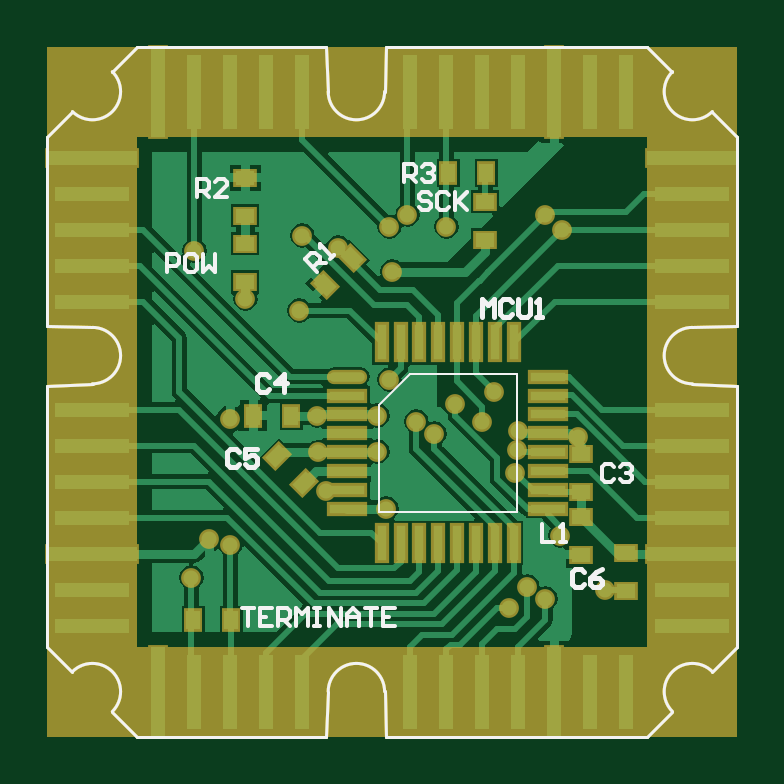
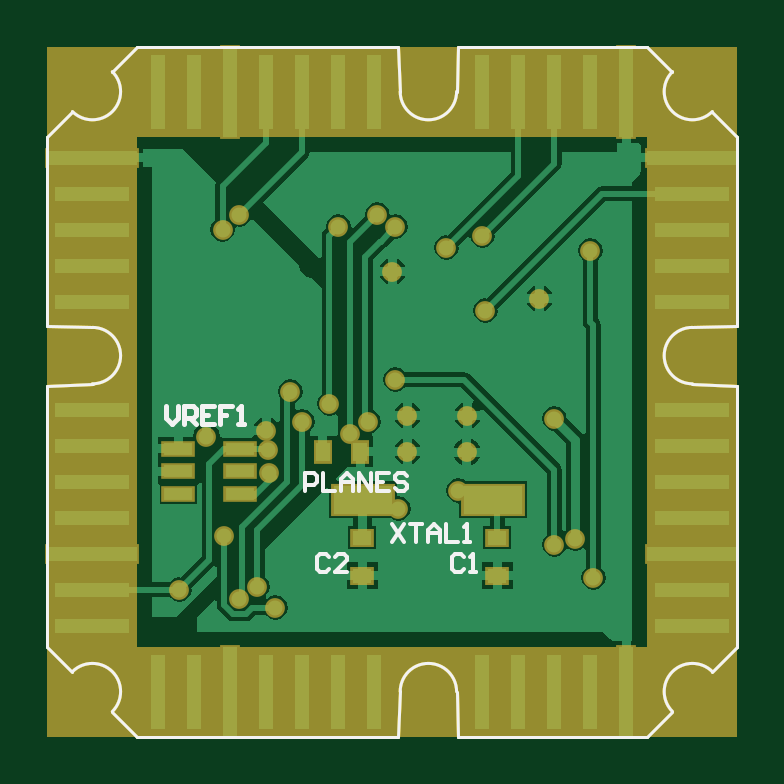
Circuit board: 10 layer files. Board 29.2 x 29.2 mm.
- bottom_copper: first crack.GBL (18955 bytes)
- bottom_silk: first crack.GBO (5239 bytes)
- paste: first crack.GBP (3725 bytes)
- bottom_mask: first crack.GBS (5579 bytes)
- outline: first crack.GKO (3430 bytes)
- outline: first crack.GM1 (4655 bytes)
- top_copper: first crack.GTL (20668 bytes)
- top_silk: first crack.GTO (6373 bytes)
- paste: first crack.GTP (3383 bytes)
- top_mask: first crack.GTS (6180 bytes)

=== bottom_copper: first crack.GBL (18955 bytes, source omitted) ===
=== bottom_silk: first crack.GBO (5239 bytes, source omitted) ===
=== paste: first crack.GBP ===
%FSLAX25Y25*%
%MOIN*%
G70*
G01*
G75*
G04 Layer_Color=128*
%ADD10O,0.05906X0.01575*%
%ADD11R,0.05906X0.01575*%
%ADD12R,0.01575X0.05906*%
%ADD13R,0.03150X0.02362*%
G04:AMPARAMS|DCode=14|XSize=23.62mil|YSize=31.5mil|CornerRadius=0mil|HoleSize=0mil|Usage=FLASHONLY|Rotation=45.000|XOffset=0mil|YOffset=0mil|HoleType=Round|Shape=Rectangle|*
%AMROTATEDRECTD14*
4,1,4,0.00278,-0.01949,-0.01949,0.00278,-0.00278,0.01949,0.01949,-0.00278,0.00278,-0.01949,0.0*
%
%ADD14ROTATEDRECTD14*%

%ADD15R,0.02362X0.03150*%
G04:AMPARAMS|DCode=16|XSize=23.62mil|YSize=31.5mil|CornerRadius=0mil|HoleSize=0mil|Usage=FLASHONLY|Rotation=135.000|XOffset=0mil|YOffset=0mil|HoleType=Round|Shape=Rectangle|*
%AMROTATEDRECTD16*
4,1,4,0.01949,0.00278,-0.00278,-0.01949,-0.01949,-0.00278,0.00278,0.01949,0.01949,0.00278,0.0*
%
%ADD16ROTATEDRECTD16*%

%ADD17C,0.01000*%
%ADD18C,0.01500*%
%ADD19C,0.00500*%
%ADD20R,0.02500X0.15000*%
%ADD21R,0.02500X0.12500*%
%ADD22R,0.12500X0.02500*%
%ADD23R,0.15000X0.02500*%
%ADD24C,0.02500*%
%ADD25R,0.04803X0.01969*%
%ADD26R,0.09843X0.04724*%
%ADD27C,0.00394*%
%ADD28C,0.00750*%
%ADD29C,0.00700*%
%ADD30R,0.15000X1.05000*%
%ADD31R,1.15000X0.15000*%
%ADD32R,0.15000X1.15000*%
%ADD33O,0.06706X0.02375*%
%ADD34R,0.06706X0.02375*%
%ADD35R,0.02375X0.06706*%
%ADD36R,0.03950X0.03162*%
G04:AMPARAMS|DCode=37|XSize=31.62mil|YSize=39.5mil|CornerRadius=0mil|HoleSize=0mil|Usage=FLASHONLY|Rotation=45.000|XOffset=0mil|YOffset=0mil|HoleType=Round|Shape=Rectangle|*
%AMROTATEDRECTD37*
4,1,4,0.00278,-0.02514,-0.02514,0.00278,-0.00278,0.02514,0.02514,-0.00278,0.00278,-0.02514,0.0*
%
%ADD37ROTATEDRECTD37*%

%ADD38R,0.03162X0.03950*%
G04:AMPARAMS|DCode=39|XSize=31.62mil|YSize=39.5mil|CornerRadius=0mil|HoleSize=0mil|Usage=FLASHONLY|Rotation=135.000|XOffset=0mil|YOffset=0mil|HoleType=Round|Shape=Rectangle|*
%AMROTATEDRECTD39*
4,1,4,0.02514,0.00278,-0.00278,-0.02514,-0.02514,-0.00278,0.00278,0.02514,0.02514,0.00278,0.0*
%
%ADD39ROTATEDRECTD39*%

%ADD40R,0.03300X0.15800*%
%ADD41R,0.03300X0.13300*%
%ADD42R,0.13300X0.03300*%
%ADD43R,0.15800X0.03300*%
%ADD44C,0.03300*%
%ADD45R,0.15000X1.00000*%
%ADD46R,1.00000X0.15000*%
%ADD47R,0.15000X0.85000*%
%ADD48R,0.05603X0.02769*%
%ADD49R,0.10642X0.05524*%
D13*
X427500Y326850D02*
D03*
Y333150D02*
D03*
X405000Y326850D02*
D03*
Y333150D02*
D03*
D15*
X434150Y347500D02*
D03*
X427850D02*
D03*
D19*
X411800Y407500D02*
G03*
X421200Y407500I4700J0D01*
G01*
X375823Y304177D02*
G03*
X369177Y310823I-3323J3323D01*
G01*
Y404177D02*
G03*
X375823Y410823I3323J3323D01*
G01*
X469177D02*
G03*
X475823Y404177I3323J-3323D01*
G01*
X421200Y307500D02*
G03*
X411800Y307500I-4700J0D01*
G01*
X475823Y310823D02*
G03*
X469177Y304177I-3323J-3323D01*
G01*
X472500Y368200D02*
G03*
X472500Y358800I0J-4700D01*
G01*
X372500D02*
G03*
X372500Y368200I0J4700D01*
G01*
X421500Y415000D02*
X465000D01*
X380000D02*
X411500D01*
X421197Y407432D02*
X421500Y415000D01*
X411500D02*
X411800Y407500D01*
X365000Y315000D02*
X369177Y310823D01*
X375823Y304177D02*
X380000Y300000D01*
X365000Y400000D02*
X369177Y404177D01*
X375823Y410823D02*
X380000Y415000D01*
X475823Y404177D02*
X480000Y400000D01*
X465000Y415000D02*
X469177Y410823D01*
X475823Y310823D02*
X480000Y315000D01*
X411500Y300000D02*
X411800Y307500D01*
X421197Y307568D02*
X421500Y300000D01*
X380000D02*
X411500D01*
X421500D02*
X465000D01*
X469177Y304177D01*
X472500Y368200D02*
X480000Y368500D01*
X472432Y358803D02*
X480000Y358500D01*
Y368500D02*
Y400000D01*
Y315000D02*
Y358500D01*
X365000Y368500D02*
X372500Y368200D01*
X365000Y358500D02*
X372568Y358803D01*
X365000Y368500D02*
Y400000D01*
Y315000D02*
Y358500D01*
D25*
X447843Y344252D02*
D03*
Y347992D02*
D03*
Y340512D02*
D03*
X458157Y347992D02*
D03*
Y344252D02*
D03*
Y340512D02*
D03*
D26*
X405673Y339500D02*
D03*
X427327D02*
D03*
M02*

=== bottom_mask: first crack.GBS (5579 bytes, source omitted) ===
=== outline: first crack.GKO ===
%FSLAX25Y25*%
%MOIN*%
G70*
G01*
G75*
G04 Layer_Color=16711935*
%ADD10O,0.05906X0.01575*%
%ADD11R,0.05906X0.01575*%
%ADD12R,0.01575X0.05906*%
%ADD13R,0.03150X0.02362*%
G04:AMPARAMS|DCode=14|XSize=23.62mil|YSize=31.5mil|CornerRadius=0mil|HoleSize=0mil|Usage=FLASHONLY|Rotation=45.000|XOffset=0mil|YOffset=0mil|HoleType=Round|Shape=Rectangle|*
%AMROTATEDRECTD14*
4,1,4,0.00278,-0.01949,-0.01949,0.00278,-0.00278,0.01949,0.01949,-0.00278,0.00278,-0.01949,0.0*
%
%ADD14ROTATEDRECTD14*%

%ADD15R,0.02362X0.03150*%
G04:AMPARAMS|DCode=16|XSize=23.62mil|YSize=31.5mil|CornerRadius=0mil|HoleSize=0mil|Usage=FLASHONLY|Rotation=135.000|XOffset=0mil|YOffset=0mil|HoleType=Round|Shape=Rectangle|*
%AMROTATEDRECTD16*
4,1,4,0.01949,0.00278,-0.00278,-0.01949,-0.01949,-0.00278,0.00278,0.01949,0.01949,0.00278,0.0*
%
%ADD16ROTATEDRECTD16*%

%ADD17C,0.01000*%
%ADD18C,0.01500*%
%ADD19C,0.00500*%
%ADD20R,0.02500X0.15000*%
%ADD21R,0.02500X0.12500*%
%ADD22R,0.12500X0.02500*%
%ADD23R,0.15000X0.02500*%
%ADD24C,0.02500*%
%ADD25R,0.04803X0.01969*%
%ADD26R,0.09843X0.04724*%
%ADD27C,0.00394*%
%ADD28C,0.00750*%
%ADD29C,0.00700*%
%ADD30R,0.15000X1.05000*%
%ADD31R,1.15000X0.15000*%
%ADD32R,0.15000X1.15000*%
%ADD33O,0.06706X0.02375*%
%ADD34R,0.06706X0.02375*%
%ADD35R,0.02375X0.06706*%
%ADD36R,0.03950X0.03162*%
G04:AMPARAMS|DCode=37|XSize=31.62mil|YSize=39.5mil|CornerRadius=0mil|HoleSize=0mil|Usage=FLASHONLY|Rotation=45.000|XOffset=0mil|YOffset=0mil|HoleType=Round|Shape=Rectangle|*
%AMROTATEDRECTD37*
4,1,4,0.00278,-0.02514,-0.02514,0.00278,-0.00278,0.02514,0.02514,-0.00278,0.00278,-0.02514,0.0*
%
%ADD37ROTATEDRECTD37*%

%ADD38R,0.03162X0.03950*%
G04:AMPARAMS|DCode=39|XSize=31.62mil|YSize=39.5mil|CornerRadius=0mil|HoleSize=0mil|Usage=FLASHONLY|Rotation=135.000|XOffset=0mil|YOffset=0mil|HoleType=Round|Shape=Rectangle|*
%AMROTATEDRECTD39*
4,1,4,0.02514,0.00278,-0.00278,-0.02514,-0.02514,-0.00278,0.00278,0.02514,0.02514,0.00278,0.0*
%
%ADD39ROTATEDRECTD39*%

%ADD40R,0.03300X0.15800*%
%ADD41R,0.03300X0.13300*%
%ADD42R,0.13300X0.03300*%
%ADD43R,0.15800X0.03300*%
%ADD44C,0.03300*%
%ADD45R,0.15000X1.00000*%
%ADD46R,1.00000X0.15000*%
%ADD47R,0.15000X0.85000*%
%ADD48R,0.05603X0.02769*%
%ADD49R,0.10642X0.05524*%
D19*
X411800Y407500D02*
G03*
X421200Y407500I4700J0D01*
G01*
X375823Y304177D02*
G03*
X369177Y310823I-3323J3323D01*
G01*
Y404177D02*
G03*
X375823Y410823I3323J3323D01*
G01*
X469177D02*
G03*
X475823Y404177I3323J-3323D01*
G01*
X421200Y307500D02*
G03*
X411800Y307500I-4700J0D01*
G01*
X475823Y310823D02*
G03*
X469177Y304177I-3323J-3323D01*
G01*
X472500Y368200D02*
G03*
X472500Y358800I0J-4700D01*
G01*
X372500D02*
G03*
X372500Y368200I0J4700D01*
G01*
X421500Y415000D02*
X465000D01*
X380000D02*
X411500D01*
X421197Y407432D02*
X421500Y415000D01*
X411500D02*
X411800Y407500D01*
X365000Y315000D02*
X369177Y310823D01*
X375823Y304177D02*
X380000Y300000D01*
X365000Y400000D02*
X369177Y404177D01*
X375823Y410823D02*
X380000Y415000D01*
X475823Y404177D02*
X480000Y400000D01*
X465000Y415000D02*
X469177Y410823D01*
X475823Y310823D02*
X480000Y315000D01*
X411500Y300000D02*
X411800Y307500D01*
X421197Y307568D02*
X421500Y300000D01*
X380000D02*
X411500D01*
X421500D02*
X465000D01*
X469177Y304177D01*
X472500Y368200D02*
X480000Y368500D01*
X472432Y358803D02*
X480000Y358500D01*
Y368500D02*
Y400000D01*
Y315000D02*
Y358500D01*
X365000Y368500D02*
X372500Y368200D01*
X365000Y358500D02*
X372568Y358803D01*
X365000Y368500D02*
Y400000D01*
Y315000D02*
Y358500D01*
M02*

=== outline: first crack.GM1 ===
%FSLAX25Y25*%
%MOIN*%
G70*
G01*
G75*
G04 Layer_Color=16711935*
%ADD10O,0.05906X0.01575*%
%ADD11R,0.05906X0.01575*%
%ADD12R,0.01575X0.05906*%
%ADD13R,0.03150X0.02362*%
G04:AMPARAMS|DCode=14|XSize=23.62mil|YSize=31.5mil|CornerRadius=0mil|HoleSize=0mil|Usage=FLASHONLY|Rotation=45.000|XOffset=0mil|YOffset=0mil|HoleType=Round|Shape=Rectangle|*
%AMROTATEDRECTD14*
4,1,4,0.00278,-0.01949,-0.01949,0.00278,-0.00278,0.01949,0.01949,-0.00278,0.00278,-0.01949,0.0*
%
%ADD14ROTATEDRECTD14*%

%ADD15R,0.02362X0.03150*%
G04:AMPARAMS|DCode=16|XSize=23.62mil|YSize=31.5mil|CornerRadius=0mil|HoleSize=0mil|Usage=FLASHONLY|Rotation=135.000|XOffset=0mil|YOffset=0mil|HoleType=Round|Shape=Rectangle|*
%AMROTATEDRECTD16*
4,1,4,0.01949,0.00278,-0.00278,-0.01949,-0.01949,-0.00278,0.00278,0.01949,0.01949,0.00278,0.0*
%
%ADD16ROTATEDRECTD16*%

%ADD17C,0.01000*%
%ADD18C,0.01500*%
%ADD19C,0.00500*%
%ADD20R,0.02500X0.15000*%
%ADD21R,0.02500X0.12500*%
%ADD22R,0.12500X0.02500*%
%ADD23R,0.15000X0.02500*%
%ADD24C,0.02500*%
%ADD25R,0.04803X0.01969*%
%ADD26R,0.09843X0.04724*%
%ADD27C,0.00394*%
%ADD28C,0.00750*%
%ADD29C,0.00700*%
%ADD30R,0.15000X1.05000*%
%ADD31R,1.15000X0.15000*%
%ADD32R,0.15000X1.15000*%
%ADD33O,0.06706X0.02375*%
%ADD34R,0.06706X0.02375*%
%ADD35R,0.02375X0.06706*%
%ADD36R,0.03950X0.03162*%
G04:AMPARAMS|DCode=37|XSize=31.62mil|YSize=39.5mil|CornerRadius=0mil|HoleSize=0mil|Usage=FLASHONLY|Rotation=45.000|XOffset=0mil|YOffset=0mil|HoleType=Round|Shape=Rectangle|*
%AMROTATEDRECTD37*
4,1,4,0.00278,-0.02514,-0.02514,0.00278,-0.00278,0.02514,0.02514,-0.00278,0.00278,-0.02514,0.0*
%
%ADD37ROTATEDRECTD37*%

%ADD38R,0.03162X0.03950*%
G04:AMPARAMS|DCode=39|XSize=31.62mil|YSize=39.5mil|CornerRadius=0mil|HoleSize=0mil|Usage=FLASHONLY|Rotation=135.000|XOffset=0mil|YOffset=0mil|HoleType=Round|Shape=Rectangle|*
%AMROTATEDRECTD39*
4,1,4,0.02514,0.00278,-0.00278,-0.02514,-0.02514,-0.00278,0.00278,0.02514,0.02514,0.00278,0.0*
%
%ADD39ROTATEDRECTD39*%

%ADD40R,0.03300X0.15800*%
%ADD41R,0.03300X0.13300*%
%ADD42R,0.13300X0.03300*%
%ADD43R,0.15800X0.03300*%
%ADD44C,0.03300*%
%ADD45R,0.15000X1.00000*%
%ADD46R,1.00000X0.15000*%
%ADD47R,0.15000X0.85000*%
%ADD48R,0.05603X0.02769*%
%ADD49R,0.10642X0.05524*%
D19*
X411800Y407500D02*
G03*
X421200Y407500I4700J0D01*
G01*
X375823Y304177D02*
G03*
X369177Y310823I-3323J3323D01*
G01*
Y404177D02*
G03*
X375823Y410823I3323J3323D01*
G01*
X469177D02*
G03*
X475823Y404177I3323J-3323D01*
G01*
X421200Y307500D02*
G03*
X411800Y307500I-4700J0D01*
G01*
X475823Y310823D02*
G03*
X469177Y304177I-3323J-3323D01*
G01*
X472500Y368200D02*
G03*
X472500Y358800I0J-4700D01*
G01*
X372500D02*
G03*
X372500Y368200I0J4700D01*
G01*
X421500Y415000D02*
X465000D01*
X380000D02*
X411500D01*
X421197Y407432D02*
X421500Y415000D01*
X411500D02*
X411800Y407500D01*
X365000Y315000D02*
X369177Y310823D01*
X375823Y304177D02*
X380000Y300000D01*
X365000Y400000D02*
X369177Y404177D01*
X375823Y410823D02*
X380000Y415000D01*
X475823Y404177D02*
X480000Y400000D01*
X465000Y415000D02*
X469177Y410823D01*
X475823Y310823D02*
X480000Y315000D01*
X411500Y300000D02*
X411800Y307500D01*
X421197Y307568D02*
X421500Y300000D01*
X380000D02*
X411500D01*
X421500D02*
X465000D01*
X469177Y304177D01*
X472500Y368200D02*
X480000Y368500D01*
X472432Y358803D02*
X480000Y358500D01*
Y368500D02*
Y400000D01*
Y315000D02*
Y358500D01*
X365000Y368500D02*
X372500Y368200D01*
X365000Y358500D02*
X372568Y358803D01*
X365000Y368500D02*
Y400000D01*
Y315000D02*
Y358500D01*
X411800Y407500D02*
G03*
X421200Y407500I4700J0D01*
G01*
X375823Y304177D02*
G03*
X369177Y310823I-3323J3323D01*
G01*
Y404177D02*
G03*
X375823Y410823I3323J3323D01*
G01*
X469177D02*
G03*
X475823Y404177I3323J-3323D01*
G01*
X421200Y307500D02*
G03*
X411800Y307500I-4700J0D01*
G01*
X475823Y310823D02*
G03*
X469177Y304177I-3323J-3323D01*
G01*
X472500Y368200D02*
G03*
X472500Y358800I0J-4700D01*
G01*
X372500D02*
G03*
X372500Y368200I0J4700D01*
G01*
X421500Y415000D02*
X465000D01*
X380000D02*
X411500D01*
X421197Y407432D02*
X421500Y415000D01*
X411500D02*
X411800Y407500D01*
X365000Y315000D02*
X369177Y310823D01*
X375823Y304177D02*
X380000Y300000D01*
X365000Y400000D02*
X369177Y404177D01*
X375823Y410823D02*
X380000Y415000D01*
X475823Y404177D02*
X480000Y400000D01*
X465000Y415000D02*
X469177Y410823D01*
X475823Y310823D02*
X480000Y315000D01*
X411500Y300000D02*
X411800Y307500D01*
X421197Y307568D02*
X421500Y300000D01*
X380000D02*
X411500D01*
X421500D02*
X465000D01*
X469177Y304177D01*
X472500Y368200D02*
X480000Y368500D01*
X472432Y358803D02*
X480000Y358500D01*
Y368500D02*
Y400000D01*
Y315000D02*
Y358500D01*
X365000Y368500D02*
X372500Y368200D01*
X365000Y358500D02*
X372568Y358803D01*
X365000Y368500D02*
Y400000D01*
Y315000D02*
Y358500D01*
M02*

=== top_copper: first crack.GTL (20668 bytes, source omitted) ===
=== top_silk: first crack.GTO (6373 bytes, source omitted) ===
=== paste: first crack.GTP ===
%FSLAX25Y25*%
%MOIN*%
G70*
G01*
G75*
G04 Layer_Color=8421504*
%ADD10O,0.05906X0.01575*%
%ADD11R,0.05906X0.01575*%
%ADD12R,0.01575X0.05906*%
%ADD13R,0.03150X0.02362*%
G04:AMPARAMS|DCode=14|XSize=23.62mil|YSize=31.5mil|CornerRadius=0mil|HoleSize=0mil|Usage=FLASHONLY|Rotation=45.000|XOffset=0mil|YOffset=0mil|HoleType=Round|Shape=Rectangle|*
%AMROTATEDRECTD14*
4,1,4,0.00278,-0.01949,-0.01949,0.00278,-0.00278,0.01949,0.01949,-0.00278,0.00278,-0.01949,0.0*
%
%ADD14ROTATEDRECTD14*%

%ADD15R,0.02362X0.03150*%
G04:AMPARAMS|DCode=16|XSize=23.62mil|YSize=31.5mil|CornerRadius=0mil|HoleSize=0mil|Usage=FLASHONLY|Rotation=135.000|XOffset=0mil|YOffset=0mil|HoleType=Round|Shape=Rectangle|*
%AMROTATEDRECTD16*
4,1,4,0.01949,0.00278,-0.00278,-0.01949,-0.01949,-0.00278,0.00278,0.01949,0.01949,0.00278,0.0*
%
%ADD16ROTATEDRECTD16*%

%ADD17C,0.01000*%
%ADD18C,0.01500*%
%ADD19C,0.00500*%
%ADD20R,0.02500X0.15000*%
%ADD21R,0.02500X0.12500*%
%ADD22R,0.12500X0.02500*%
%ADD23R,0.15000X0.02500*%
%ADD24C,0.02500*%
%ADD25R,0.04803X0.01969*%
%ADD26R,0.09843X0.04724*%
%ADD27C,0.00394*%
%ADD28C,0.00750*%
%ADD29C,0.00700*%
D10*
X415000Y360000D02*
D03*
D11*
Y356850D02*
D03*
Y353701D02*
D03*
Y350551D02*
D03*
Y347402D02*
D03*
Y344252D02*
D03*
Y341102D02*
D03*
Y337953D02*
D03*
X448465D02*
D03*
Y341102D02*
D03*
Y344252D02*
D03*
Y347402D02*
D03*
Y350551D02*
D03*
Y353701D02*
D03*
Y356850D02*
D03*
Y360000D02*
D03*
D12*
X420709Y332244D02*
D03*
X423858D02*
D03*
X427008D02*
D03*
X430158D02*
D03*
X433307D02*
D03*
X436457D02*
D03*
X439606D02*
D03*
X442756D02*
D03*
Y365709D02*
D03*
X439606D02*
D03*
X436457D02*
D03*
X433307D02*
D03*
X430158D02*
D03*
X427008D02*
D03*
X423858D02*
D03*
X420709D02*
D03*
D13*
X461500Y330650D02*
D03*
Y324350D02*
D03*
X454000Y336650D02*
D03*
Y330350D02*
D03*
Y347150D02*
D03*
Y340850D02*
D03*
X398000Y386850D02*
D03*
Y393150D02*
D03*
Y382150D02*
D03*
Y375850D02*
D03*
X438000Y389150D02*
D03*
Y382850D02*
D03*
D14*
X411273Y375273D02*
D03*
X415727Y379727D02*
D03*
D15*
X431850Y394000D02*
D03*
X438150D02*
D03*
X389350Y319500D02*
D03*
X395650D02*
D03*
X405650Y353500D02*
D03*
X399350D02*
D03*
D16*
X407727Y342273D02*
D03*
X403273Y346727D02*
D03*
D19*
X411800Y407500D02*
G03*
X421200Y407500I4700J0D01*
G01*
X375823Y304177D02*
G03*
X369177Y310823I-3323J3323D01*
G01*
Y404177D02*
G03*
X375823Y410823I3323J3323D01*
G01*
X469177D02*
G03*
X475823Y404177I3323J-3323D01*
G01*
X421200Y307500D02*
G03*
X411800Y307500I-4700J0D01*
G01*
X475823Y310823D02*
G03*
X469177Y304177I-3323J-3323D01*
G01*
X472500Y368200D02*
G03*
X472500Y358800I0J-4700D01*
G01*
X372500D02*
G03*
X372500Y368200I0J4700D01*
G01*
X421500Y415000D02*
X465000D01*
X380000D02*
X411500D01*
X421197Y407432D02*
X421500Y415000D01*
X411500D02*
X411800Y407500D01*
X365000Y315000D02*
X369177Y310823D01*
X375823Y304177D02*
X380000Y300000D01*
X365000Y400000D02*
X369177Y404177D01*
X375823Y410823D02*
X380000Y415000D01*
X475823Y404177D02*
X480000Y400000D01*
X465000Y415000D02*
X469177Y410823D01*
X475823Y310823D02*
X480000Y315000D01*
X411500Y300000D02*
X411800Y307500D01*
X421197Y307568D02*
X421500Y300000D01*
X380000D02*
X411500D01*
X421500D02*
X465000D01*
X469177Y304177D01*
X472500Y368200D02*
X480000Y368500D01*
X472432Y358803D02*
X480000Y358500D01*
Y368500D02*
Y400000D01*
Y315000D02*
Y358500D01*
X365000Y368500D02*
X372500Y368200D01*
X365000Y358500D02*
X372568Y358803D01*
X365000Y368500D02*
Y400000D01*
Y315000D02*
Y358500D01*
M02*

=== top_mask: first crack.GTS (6180 bytes, source omitted) ===
